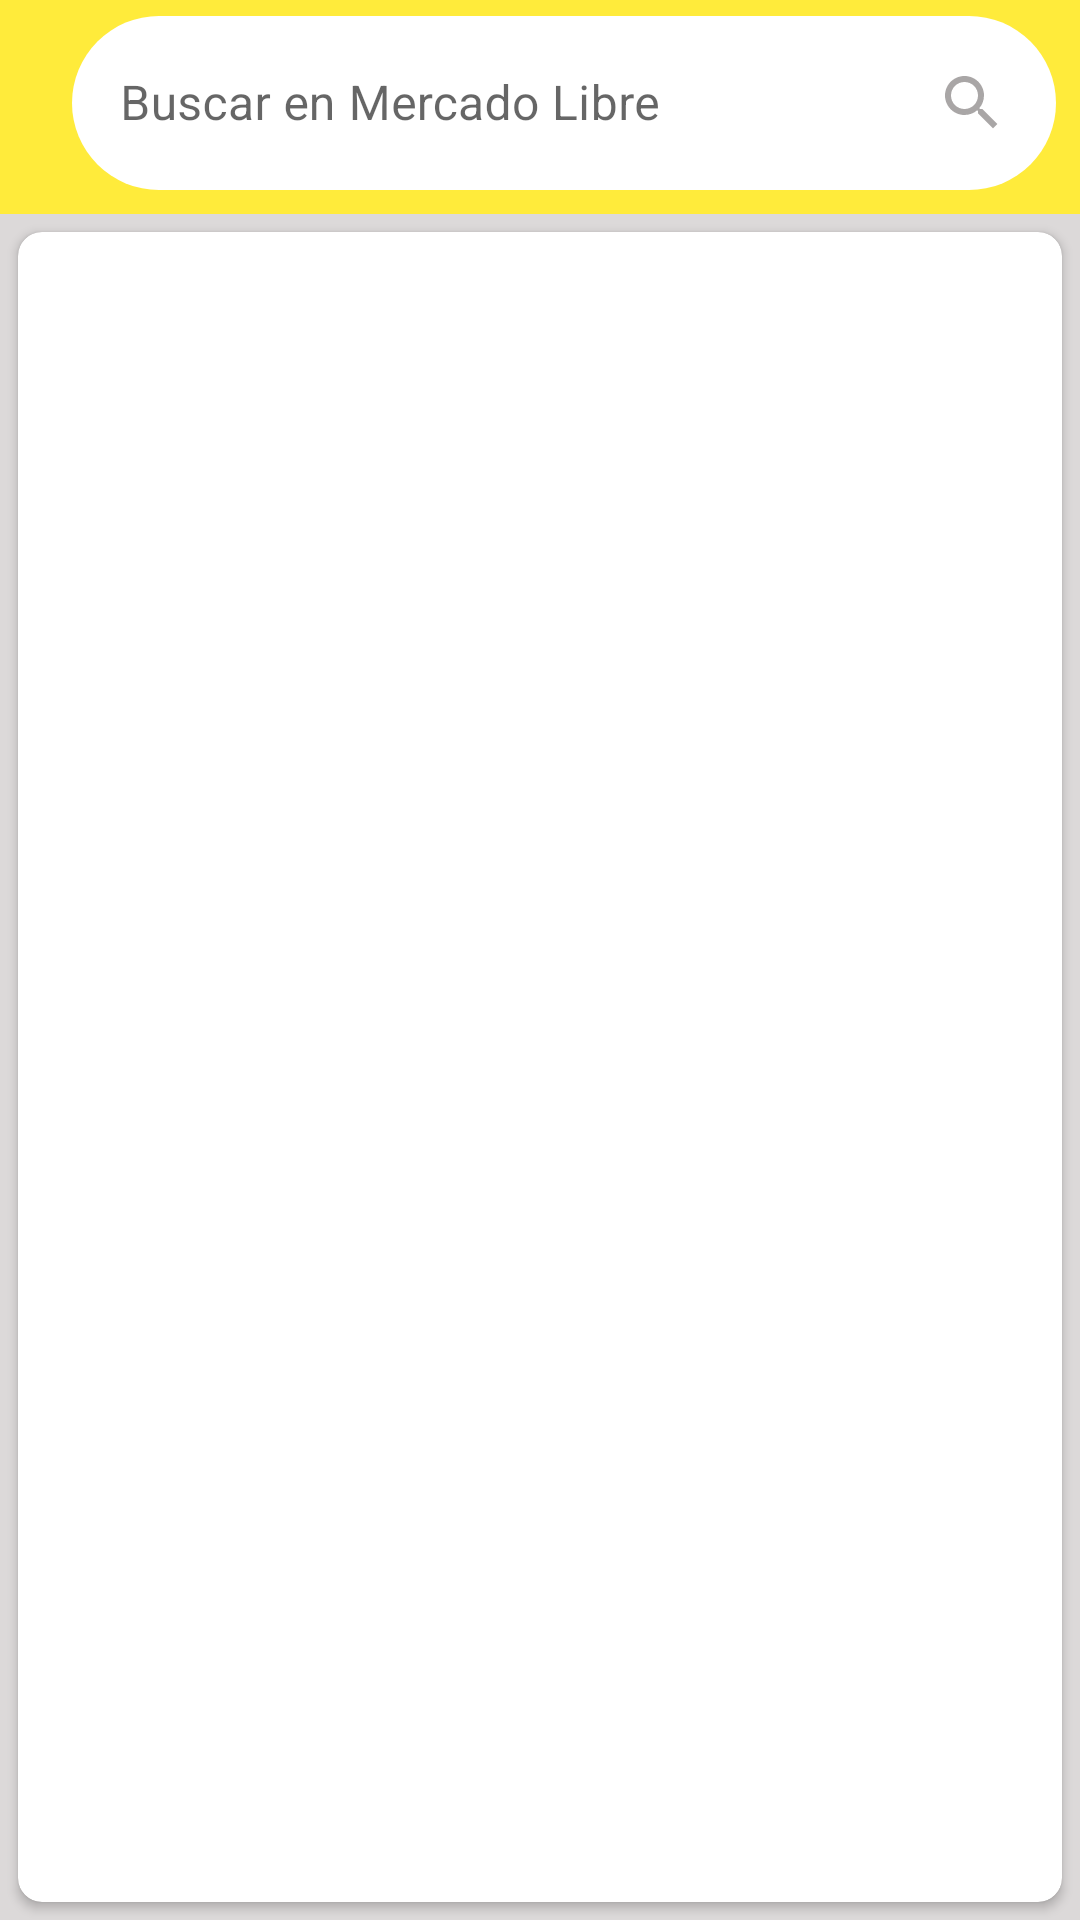

Reconstruct the res/layout file that produces this screen, plus the resources it refers to.
<!-- AndroidManifest.xml: application theme Theme.ProyectMELI -->
<!-- res/layout/activity_detail.xml -->
<?xml version="1.0" encoding="utf-8"?>
<androidx.constraintlayout.widget.ConstraintLayout xmlns:android="http://schemas.android.com/apk/res/android"
    xmlns:app="http://schemas.android.com/apk/res-auto"
    xmlns:tools="http://schemas.android.com/tools"
    android:layout_width="match_parent"
    android:layout_height="match_parent"
    android:background="#DCD9D9"
    tools:context=".activities.detail.DetailActivity">

    <include
        android:id="@+id/toolbarSearchDetail"
        layout="@layout/top_toolbar" />

    <include
        android:id="@+id/layoutDetail"
        layout="@layout/card_recycler"
        android:layout_width="match_parent"
        android:layout_height="@dimen/matchConstraint"
        android:layout_margin="@dimen/density6"
        app:layout_constraintBottom_toBottomOf="parent"
        app:layout_constraintEnd_toEndOf="parent"
        app:layout_constraintStart_toStartOf="parent"
        app:layout_constraintTop_toBottomOf="@id/toolbarSearchDetail" />

</androidx.constraintlayout.widget.ConstraintLayout>
<!-- res/layout/top_toolbar.xml (included above) -->
<?xml version="1.0" encoding="utf-8"?>
<androidx.constraintlayout.widget.ConstraintLayout xmlns:android="http://schemas.android.com/apk/res/android"
    xmlns:app="http://schemas.android.com/apk/res-auto"
    android:layout_width="match_parent"
    android:layout_height="wrap_content">

    <androidx.appcompat.widget.Toolbar
        android:layout_width="match_parent"
        android:layout_height="wrap_content"
        android:background="@color/yellow"
        app:layout_constraintStart_toStartOf="parent"
        app:layout_constraintTop_toTopOf="parent">

        <com.google.android.material.textfield.TextInputLayout
            android:id="@+id/txtInput"
            style="@style/Widget.MaterialComponents.TextInputLayout.OutlinedBox"
            android:layout_width="match_parent"
            android:layout_height="match_parent"
            android:hint="@string/searchInMercadolibre"
            app:shapeAppearanceOverlay="@style/CircularText">

            <com.google.android.material.textfield.TextInputEditText
                android:id="@+id/edtSearch"
                android:layout_width="match_parent"
                android:layout_height="wrap_content"
                android:layout_margin="@dimen/density8"
                android:background="@drawable/radius_edittext"
                android:drawableRight="@drawable/ic_baseline_search_24"
                android:imeOptions="actionSearch"
                android:inputType="text"
                android:maxLines="1" />

        </com.google.android.material.textfield.TextInputLayout>
    </androidx.appcompat.widget.Toolbar>
</androidx.constraintlayout.widget.ConstraintLayout>
<!-- res/layout/card_recycler.xml (included above) -->
<?xml version="1.0" encoding="utf-8"?>
<androidx.cardview.widget.CardView xmlns:android="http://schemas.android.com/apk/res/android"
    xmlns:app="http://schemas.android.com/apk/res-auto"
    android:layout_width="match_parent"
    android:layout_height="match_parent"
    android:layout_margin="@dimen/density16"
    android:background="@drawable/radius_edittext"
    android:elevation="@dimen/density5"
    app:cardCornerRadius="@dimen/density8"
    app:shapeAppearanceOverlay="@drawable/radius_edittext">

    <androidx.constraintlayout.widget.ConstraintLayout
        android:layout_width="match_parent"
        android:layout_height="match_parent">

        <androidx.recyclerview.widget.RecyclerView
            android:id="@+id/recycler"
            android:layout_width="match_parent"
            android:layout_height="match_parent"
            android:layout_margin="@dimen/density4"
            app:layout_constraintBottom_toBottomOf="parent"
            app:layout_constraintEnd_toEndOf="parent"
            app:layout_constraintStart_toStartOf="parent"
            app:layout_constraintTop_toTopOf="parent" />

        <ProgressBar
            android:id="@+id/progressBar"
            style="@style/Widget.AppCompat.ProgressBar"
            android:layout_width="@dimen/density128"
            android:layout_height="@dimen/density128"
            app:layout_constraintEnd_toEndOf="parent"
         app:layout_constraintBottom_toBottomOf="parent"
            app:layout_constraintStart_toStartOf="parent"
            app:layout_constraintTop_toTopOf="parent" />


    </androidx.constraintlayout.widget.ConstraintLayout>
</androidx.cardview.widget.CardView>
<!-- resources referenced by this layout -->
<resources>
  <color name="yellow">#FFEB3B</color>
  <dimen name="density128">128dp</dimen>
  <dimen name="density16">16dp</dimen>
  <dimen name="density4">4dp</dimen>
  <dimen name="density5">5dp</dimen>
  <dimen name="density6">6dp</dimen>
  <dimen name="density8">8dp</dimen>
  <dimen name="matchConstraint">0dp</dimen>
  <!-- drawable ic_baseline_search_24 (drawable) -->
  <vector xmlns:android="http://schemas.android.com/apk/res/android"
      android:width="24dp"
      android:height="24dp"
      android:tint="#C8918D8D"
      android:viewportWidth="24"
      android:viewportHeight="24">
      <path
          android:fillColor="@android:color/white"
          android:pathData="M15.5,14h-0.79l-0.28,-0.27C15.41,12.59 16,11.11 16,9.5 16,5.91 13.09,3 9.5,3S3,5.91 3,9.5 5.91,16 9.5,16c1.61,0 3.09,-0.59 4.23,-1.57l0.27,0.28v0.79l5,4.99L20.49,19l-4.99,-5zM9.5,14C7.01,14 5,11.99 5,9.5S7.01,5 9.5,5 14,7.01 14,9.5 11.99,14 9.5,14z" />
  </vector>
  <!-- drawable radius_edittext (drawable-v24) -->
  <?xml version="1.0" encoding="utf-8"?>
  <shape xmlns:android="http://schemas.android.com/apk/res/android">
      <corners android:radius="50dp"/>
      <stroke android:width="0dp"/>
      <solid android:color="#FFFFFF"/>
  </shape>
  <string name="searchInMercadolibre">Buscar en Mercado Libre</string>
  <style name="CircularText">
          <item name="cornerSize">50%</item>
      </style>
  <style name="Theme.ProyectMELI" parent="Theme.MaterialComponents.Light.NoActionBar">
          
          <item name="colorPrimary">@color/blueMeli</item>
          <item name="colorPrimaryVariant">@color/purple_700</item>
          <item name="colorOnPrimary">@color/white</item>
          
          <item name="colorSecondary">@color/teal_200</item>
          <item name="colorSecondaryVariant">@color/teal_700</item>
          <item name="colorOnSecondary">@color/black</item>
          
          <item name="android:statusBarColor" tools:targetApi="l">?attr/colorPrimaryVariant</item>
          
      </style>
  <color name="blueMeli">#0052F8</color>
  <color name="purple_700">#FF3700B3</color>
  <color name="white">#FFFFFFFF</color>
  <color name="teal_200">#FF03DAC5</color>
  <color name="teal_700">#FF018786</color>
  <color name="black">#FF000000</color>
</resources>
